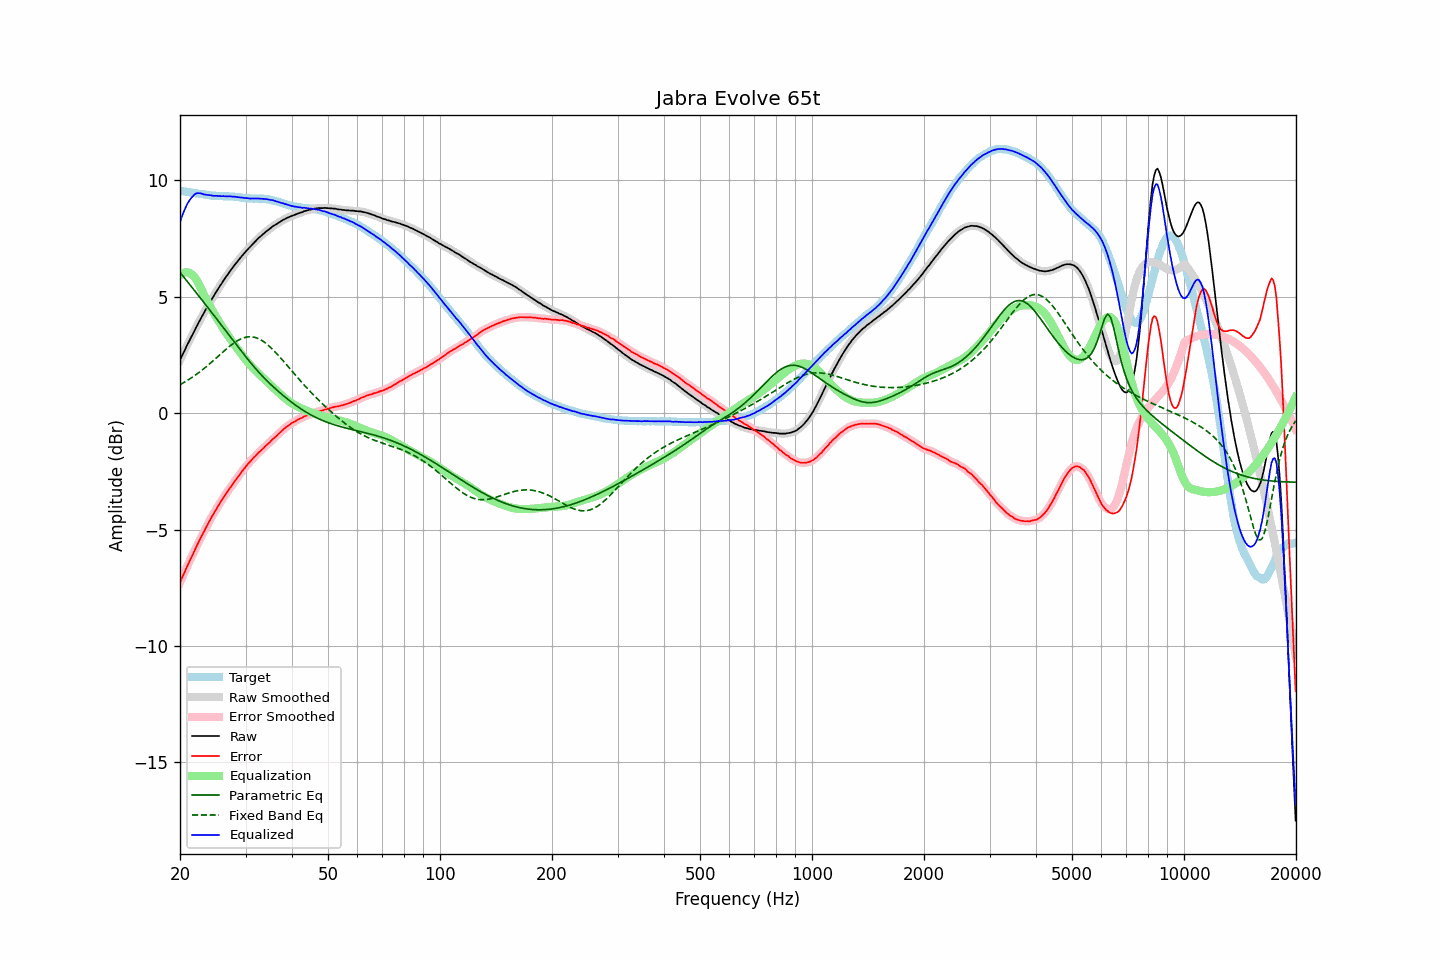

Source data for this figure (header and first rows):
frequency, raw, error, smoothed, error_smoothed, equalization, parametric_eq, fixed_band_eq, equalized_raw, equalized_smoothed, target
20.00, 2.28, -7.28, 2.28, -7.27, 5.93, 6.05, 1.22, 8.22, 8.22, 9.56
20.20, 2.43, -7.11, 2.43, -7.12, 5.99, 5.97, 1.26, 8.42, 8.42, 9.55
20.40, 2.57, -6.96, 2.57, -6.96, 6.03, 5.88, 1.30, 8.60, 8.60, 9.54
20.61, 2.71, -6.82, 2.72, -6.81, 6.05, 5.79, 1.34, 8.76, 8.77, 9.53
20.81, 2.86, -6.65, 2.86, -6.66, 6.06, 5.71, 1.38, 8.92, 8.92, 9.52
21.02, 3.00, -6.50, 3.00, -6.50, 6.05, 5.62, 1.43, 9.05, 9.05, 9.50
21.23, 3.13, -6.36, 3.14, -6.36, 6.02, 5.53, 1.47, 9.15, 9.16, 9.49
21.44, 3.27, -6.21, 3.27, -6.21, 5.98, 5.45, 1.51, 9.25, 9.25, 9.48
21.66, 3.40, -6.07, 3.41, -6.06, 5.92, 5.36, 1.56, 9.33, 9.33, 9.47
21.87, 3.55, -5.91, 3.55, -5.92, 5.85, 5.27, 1.61, 9.40, 9.40, 9.46
22.09, 3.68, -5.76, 3.68, -5.77, 5.76, 5.18, 1.66, 9.44, 9.44, 9.45
22.31, 3.81, -5.62, 3.81, -5.62, 5.64, 5.10, 1.71, 9.46, 9.46, 9.44
22.54, 3.94, -5.49, 3.95, -5.48, 5.51, 5.01, 1.76, 9.45, 9.46, 9.43
22.76, 4.07, -5.34, 4.07, -5.35, 5.37, 4.92, 1.81, 9.45, 9.44, 9.42
22.99, 4.20, -5.21, 4.20, -5.21, 5.22, 4.83, 1.87, 9.43, 9.42, 9.41
23.22, 4.32, -5.08, 4.33, -5.08, 5.08, 4.74, 1.92, 9.40, 9.40, 9.40
23.45, 4.45, -4.94, 4.45, -4.94, 4.94, 4.66, 1.98, 9.39, 9.39, 9.39
23.69, 4.57, -4.81, 4.57, -4.81, 4.81, 4.57, 2.04, 9.38, 9.38, 9.38
23.92, 4.69, -4.67, 4.70, -4.67, 4.68, 4.48, 2.10, 9.37, 9.37, 9.37
24.16, 4.81, -4.54, 4.81, -4.55, 4.55, 4.39, 2.16, 9.37, 9.36, 9.36
24.40, 4.92, -4.42, 4.93, -4.42, 4.43, 4.30, 2.22, 9.35, 9.35, 9.35
24.65, 5.03, -4.31, 5.04, -4.31, 4.31, 4.21, 2.28, 9.34, 9.34, 9.34
24.89, 5.15, -4.19, 5.15, -4.19, 4.19, 4.12, 2.34, 9.34, 9.34, 9.34
25.14, 5.26, -4.08, 5.26, -4.07, 4.07, 4.03, 2.40, 9.34, 9.34, 9.34
25.39, 5.37, -3.95, 5.37, -3.96, 3.96, 3.94, 2.46, 9.33, 9.33, 9.33
25.65, 5.48, -3.85, 5.48, -3.85, 3.85, 3.85, 2.53, 9.33, 9.33, 9.33
25.91, 5.58, -3.75, 5.59, -3.74, 3.74, 3.76, 2.59, 9.32, 9.33, 9.33
26.16, 5.69, -3.63, 5.69, -3.63, 3.63, 3.67, 2.65, 9.33, 9.32, 9.32
26.43, 5.79, -3.53, 5.79, -3.53, 3.53, 3.58, 2.71, 9.32, 9.32, 9.32
26.69, 5.89, -3.43, 5.89, -3.43, 3.43, 3.49, 2.77, 9.32, 9.32, 9.32
26.96, 5.99, -3.33, 5.99, -3.33, 3.33, 3.40, 2.83, 9.32, 9.32, 9.32
27.23, 6.09, -3.22, 6.09, -3.23, 3.23, 3.31, 2.88, 9.32, 9.31, 9.32
27.50, 6.18, -3.13, 6.18, -3.13, 3.13, 3.22, 2.94, 9.31, 9.31, 9.31
27.77, 6.27, -3.04, 6.28, -3.03, 3.03, 3.13, 2.99, 9.30, 9.31, 9.31
28.05, 6.37, -2.93, 6.37, -2.93, 2.93, 3.04, 3.04, 9.31, 9.30, 9.30
28.33, 6.45, -2.84, 6.46, -2.84, 2.84, 2.95, 3.08, 9.29, 9.29, 9.30
28.62, 6.54, -2.74, 6.54, -2.74, 2.74, 2.86, 3.12, 9.28, 9.28, 9.28
28.90, 6.62, -2.66, 6.63, -2.65, 2.65, 2.77, 3.16, 9.27, 9.27, 9.28
29.19, 6.71, -2.55, 6.71, -2.56, 2.56, 2.68, 3.20, 9.27, 9.27, 9.27
29.48, 6.79, -2.46, 6.79, -2.47, 2.47, 2.59, 3.22, 9.26, 9.26, 9.25
29.78, 6.87, -2.38, 6.87, -2.37, 2.38, 2.51, 3.25, 9.25, 9.25, 9.25
30.08, 6.95, -2.29, 6.95, -2.29, 2.29, 2.42, 3.26, 9.24, 9.24, 9.24
30.38, 7.03, -2.20, 7.03, -2.21, 2.21, 2.33, 3.28, 9.24, 9.24, 9.23
30.68, 7.10, -2.13, 7.10, -2.13, 2.13, 2.25, 3.28, 9.23, 9.23, 9.23
30.99, 7.17, -2.06, 7.18, -2.05, 2.05, 2.16, 3.28, 9.22, 9.23, 9.23
31.30, 7.25, -1.97, 7.25, -1.98, 1.97, 2.08, 3.28, 9.23, 9.22, 9.22
31.61, 7.32, -1.90, 7.32, -1.90, 1.90, 2.00, 3.27, 9.22, 9.22, 9.22
31.93, 7.39, -1.83, 7.39, -1.83, 1.83, 1.92, 3.25, 9.22, 9.22, 9.23
32.24, 7.46, -1.76, 7.46, -1.76, 1.76, 1.84, 3.23, 9.22, 9.22, 9.22
32.57, 7.53, -1.68, 7.53, -1.69, 1.69, 1.76, 3.20, 9.22, 9.22, 9.22
32.89, 7.59, -1.63, 7.59, -1.63, 1.63, 1.68, 3.16, 9.22, 9.22, 9.22
33.22, 7.65, -1.56, 7.65, -1.56, 1.56, 1.61, 3.12, 9.21, 9.21, 9.22
33.55, 7.71, -1.50, 7.71, -1.50, 1.49, 1.54, 3.08, 9.21, 9.21, 9.21
33.89, 7.77, -1.43, 7.77, -1.43, 1.43, 1.47, 3.03, 9.20, 9.20, 9.20
34.23, 7.83, -1.36, 7.83, -1.36, 1.36, 1.40, 2.97, 9.20, 9.19, 9.19
34.57, 7.88, -1.30, 7.88, -1.30, 1.30, 1.33, 2.91, 9.18, 9.18, 9.19
34.92, 7.93, -1.24, 7.94, -1.23, 1.23, 1.26, 2.85, 9.17, 9.17, 9.17
35.27, 7.99, -1.16, 7.99, -1.17, 1.17, 1.20, 2.78, 9.16, 9.16, 9.16
35.62, 8.04, -1.10, 8.04, -1.10, 1.10, 1.14, 2.72, 9.15, 9.14, 9.14
35.97, 8.08, -1.04, 8.08, -1.04, 1.04, 1.07, 2.64, 9.12, 9.12, 9.12
... 635 more rows
